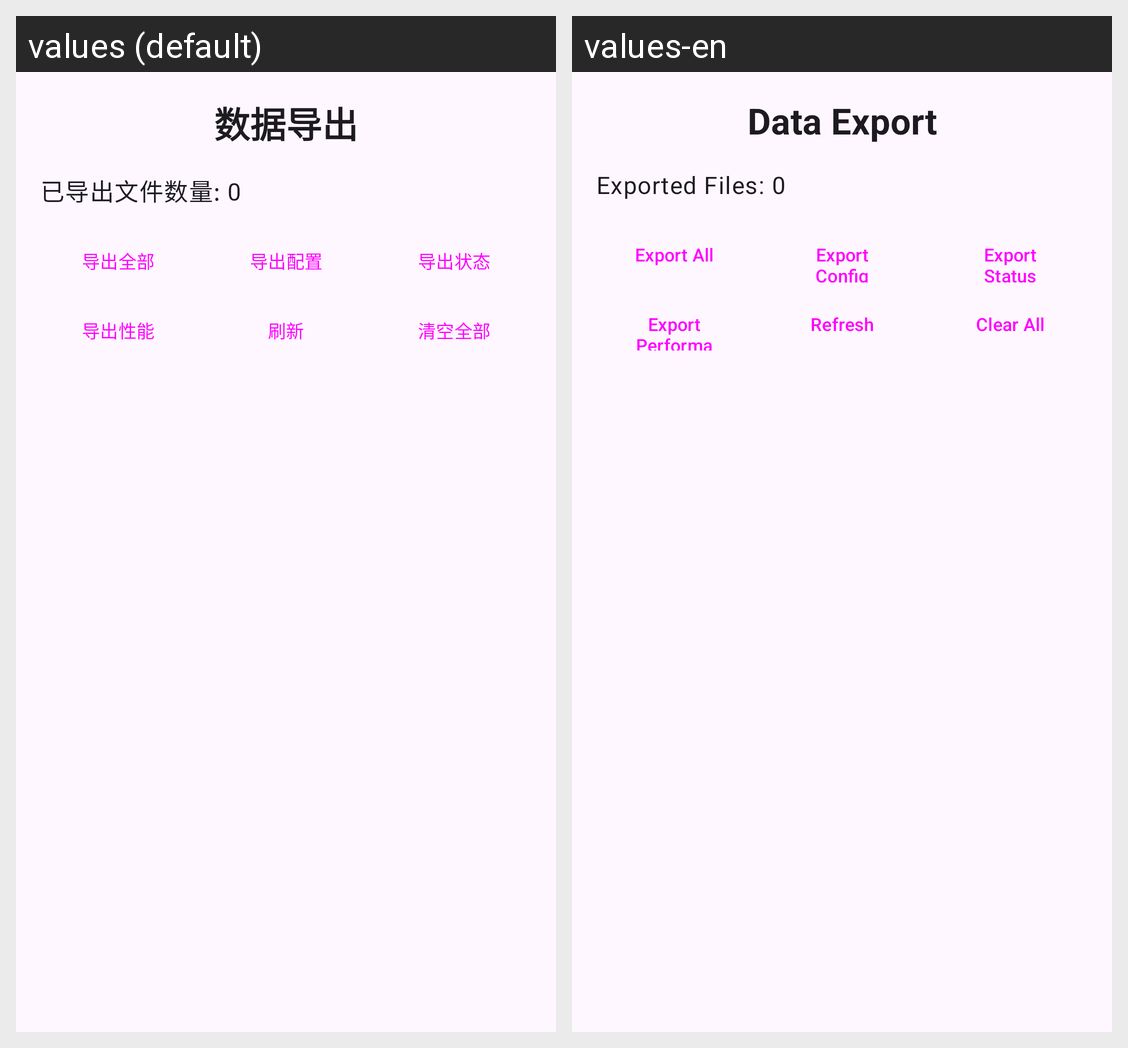

Here is an Android app screen in its default locale and in the app's own translations. Write out the translated-string differences for the strings that appear on this screen.
Android screen res/layout/activity_data_export.xml rendered under 2 locales, left to right: values (default), values-en. Device: Nexus 5 (rendered at 1080×1920; each locale shown at half size, 540×960, under a caption strip naming it); theme Theme.JustNothing.
Strings drawn on this screen, with the default value and each locale's value (text and hints the layout hard-codes, and strings that could not be matched under every locale, appear in the picture but are not listed):

data_export_title
  values: 数据导出
  values-en: Data Export

exported_file_count_zero
  values: 已导出文件数量: 0
  values-en: Exported Files: 0

export_all
  values: 导出全部
  values-en: Export All

export_config
  values: 导出配置
  values-en: Export Config

export_status
  values: 导出状态
  values-en: Export Status

export_performance
  values: 导出性能
  values-en: Export Performance

refresh
  values: 刷新
  values-en: Refresh

clear_all
  values: 清空全部
  values-en: Clear All
